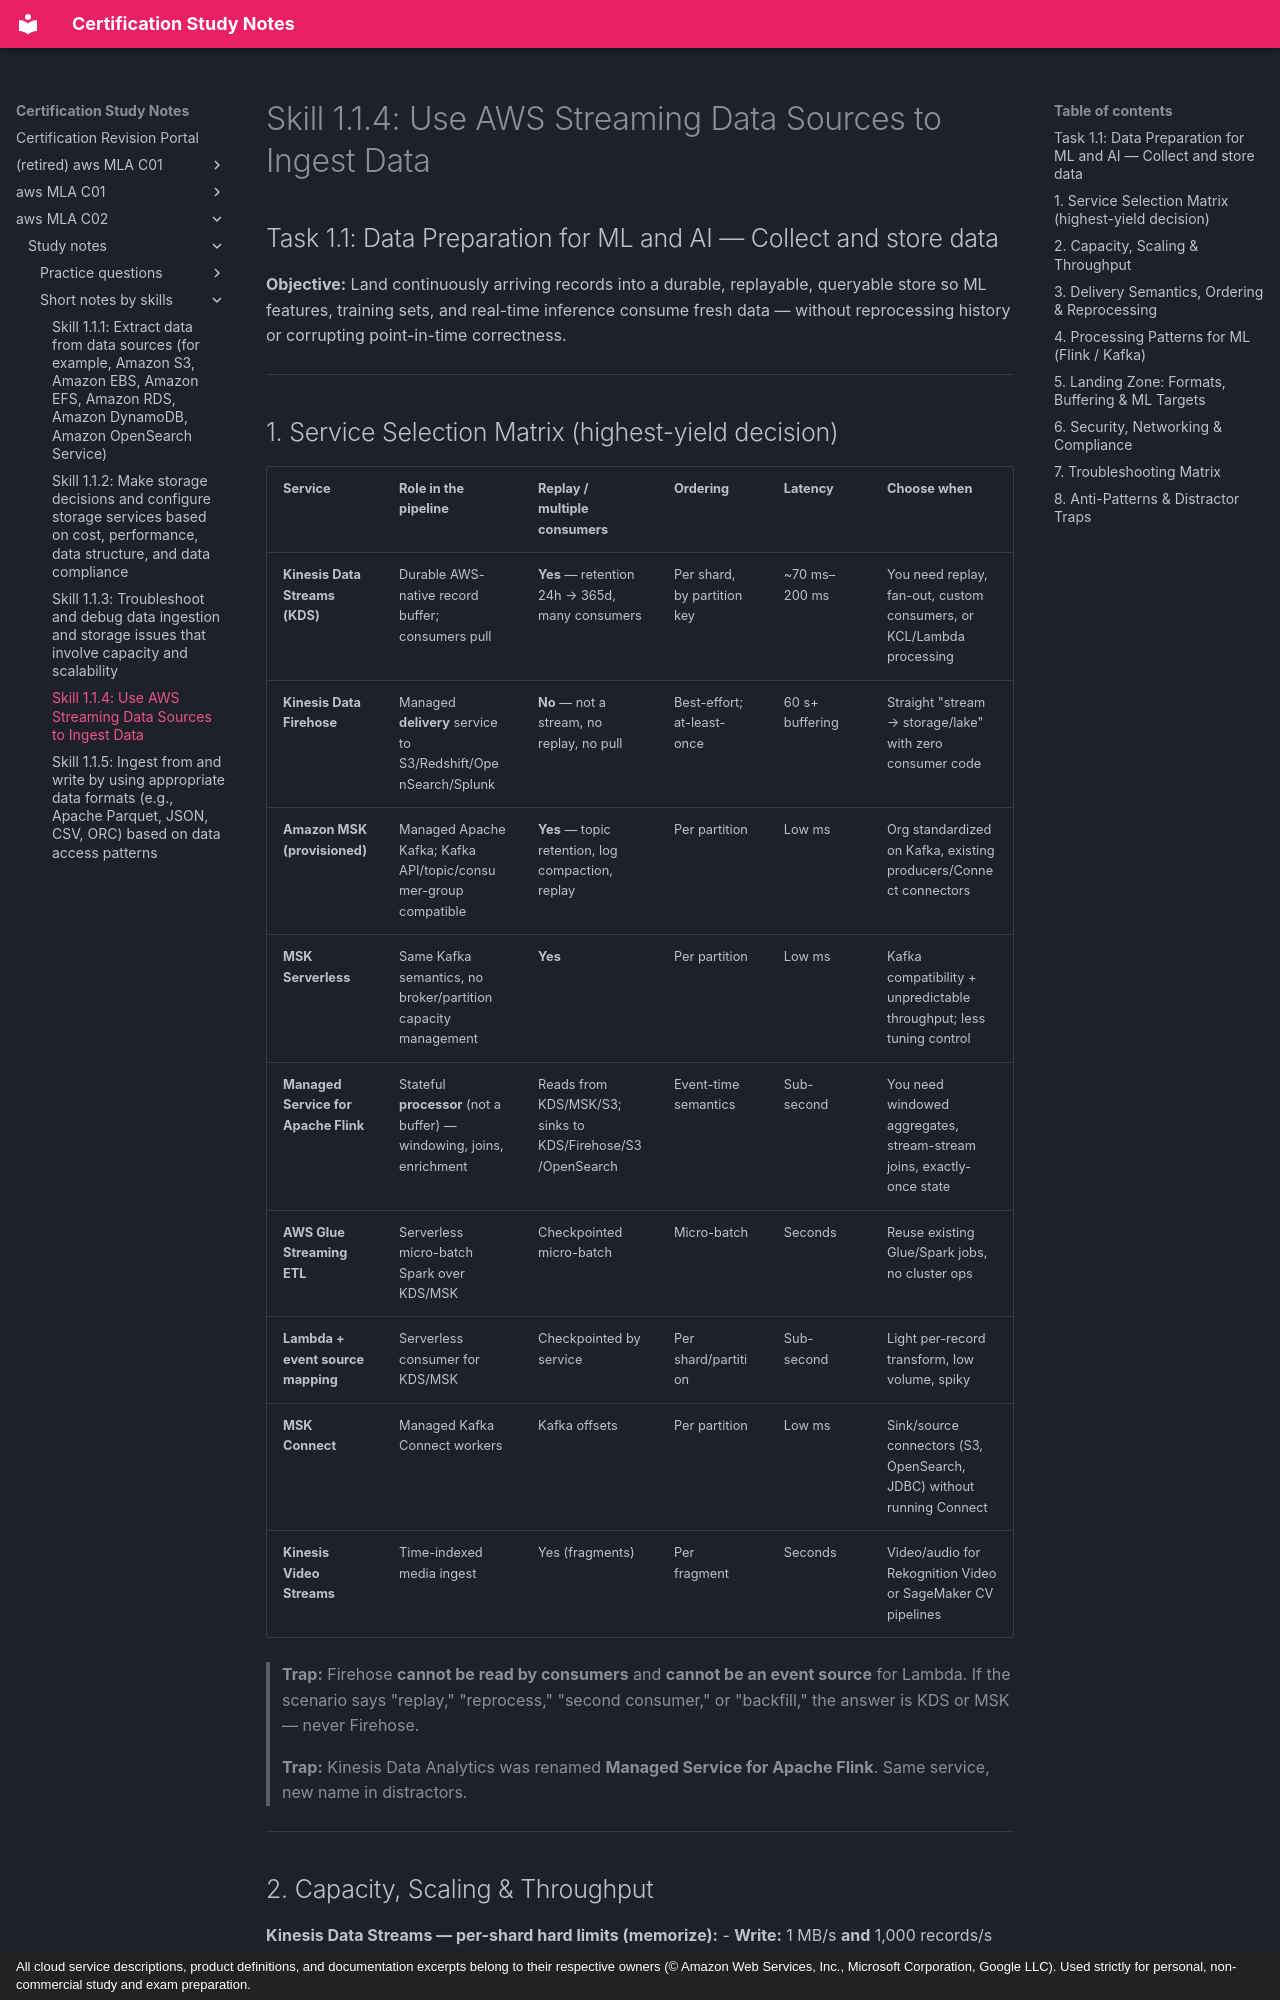

repository: monitus2022/cert_study_notes · page: aws_MLA_C02/study_notes/short_notes_by_skills/1.1.4/index.html · generator: mkdocs · copyright: All cloud service descriptions, product definitions, and documentation excerpts belong to their respective owners (© Amazon Web Services, Inc., Microsoft Corporation, Google LLC). Used strictly for personal, non-commercial study and exam preparation.

# Skill 1.1.4: Use AWS Streaming Data Sources to Ingest Data
## Task 1.1: Data Preparation for ML and AI — Collect and store data

**Objective:** Land continuously arriving records into a durable, replayable, queryable store so ML features, training sets, and real-time inference consume fresh data — without reprocessing history or corrupting point-in-time correctness.

---

## 1. Service Selection Matrix (highest-yield decision)

| Service | Role in the pipeline | Replay / multiple consumers | Ordering | Latency | Choose when |
|---|---|---|---|---|---|
| **Kinesis Data Streams (KDS)** | Durable AWS-native record buffer; consumers pull | **Yes** — retention 24h → 365d, many consumers | Per shard, by partition key | ~70 ms–200 ms | You need replay, fan-out, custom consumers, or KCL/Lambda processing |
| **Kinesis Data Firehose** | Managed **delivery** service to S3/Redshift/OpenSearch/Splunk | **No** — not a stream, no replay, no pull | Best-effort; at-least-once | 60 s+ buffering | Straight "stream → storage/lake" with zero consumer code |
| **Amazon MSK (provisioned)** | Managed Apache Kafka; Kafka API/topic/consumer-group compatible | **Yes** — topic retention, log compaction, replay | Per partition | Low ms | Org standardized on Kafka, existing producers/Connect connectors |
| **MSK Serverless** | Same Kafka semantics, no broker/partition capacity management | **Yes** | Per partition | Low ms | Kafka compatibility + unpredictable throughput; less tuning control |
| **Managed Service for Apache Flink** | Stateful **processor** (not a buffer) — windowing, joins, enrichment | Reads from KDS/MSK/S3; sinks to KDS/Firehose/S3/OpenSearch | Event-time semantics | Sub-second | You need windowed aggregates, stream-stream joins, exactly-once state |
| **AWS Glue Streaming ETL** | Serverless micro-batch Spark over KDS/MSK | Checkpointed micro-batch | Micro-batch | Seconds | Reuse existing Glue/Spark jobs, no cluster ops |
| **Lambda + event source mapping** | Serverless consumer for KDS/MSK | Checkpointed by service | Per shard/partition | Sub-second | Light per-record transform, low volume, spiky |
| **MSK Connect** | Managed Kafka Connect workers | Kafka offsets | Per partition | Low ms | Sink/source connectors (S3, OpenSearch, JDBC) without running Connect |
| **Kinesis Video Streams** | Time-indexed media ingest | Yes (fragments) | Per fragment | Seconds | Video/audio for Rekognition Video or SageMaker CV pipelines |

> **Trap:** Firehose **cannot be read by consumers** and **cannot be an event source** for Lambda. If the scenario says "replay," "reprocess," "second consumer," or "backfill," the answer is KDS or MSK — never Firehose.

> **Trap:** Kinesis Data Analytics was renamed **Managed Service for Apache Flink**. Same service, new name in distractors.

---
